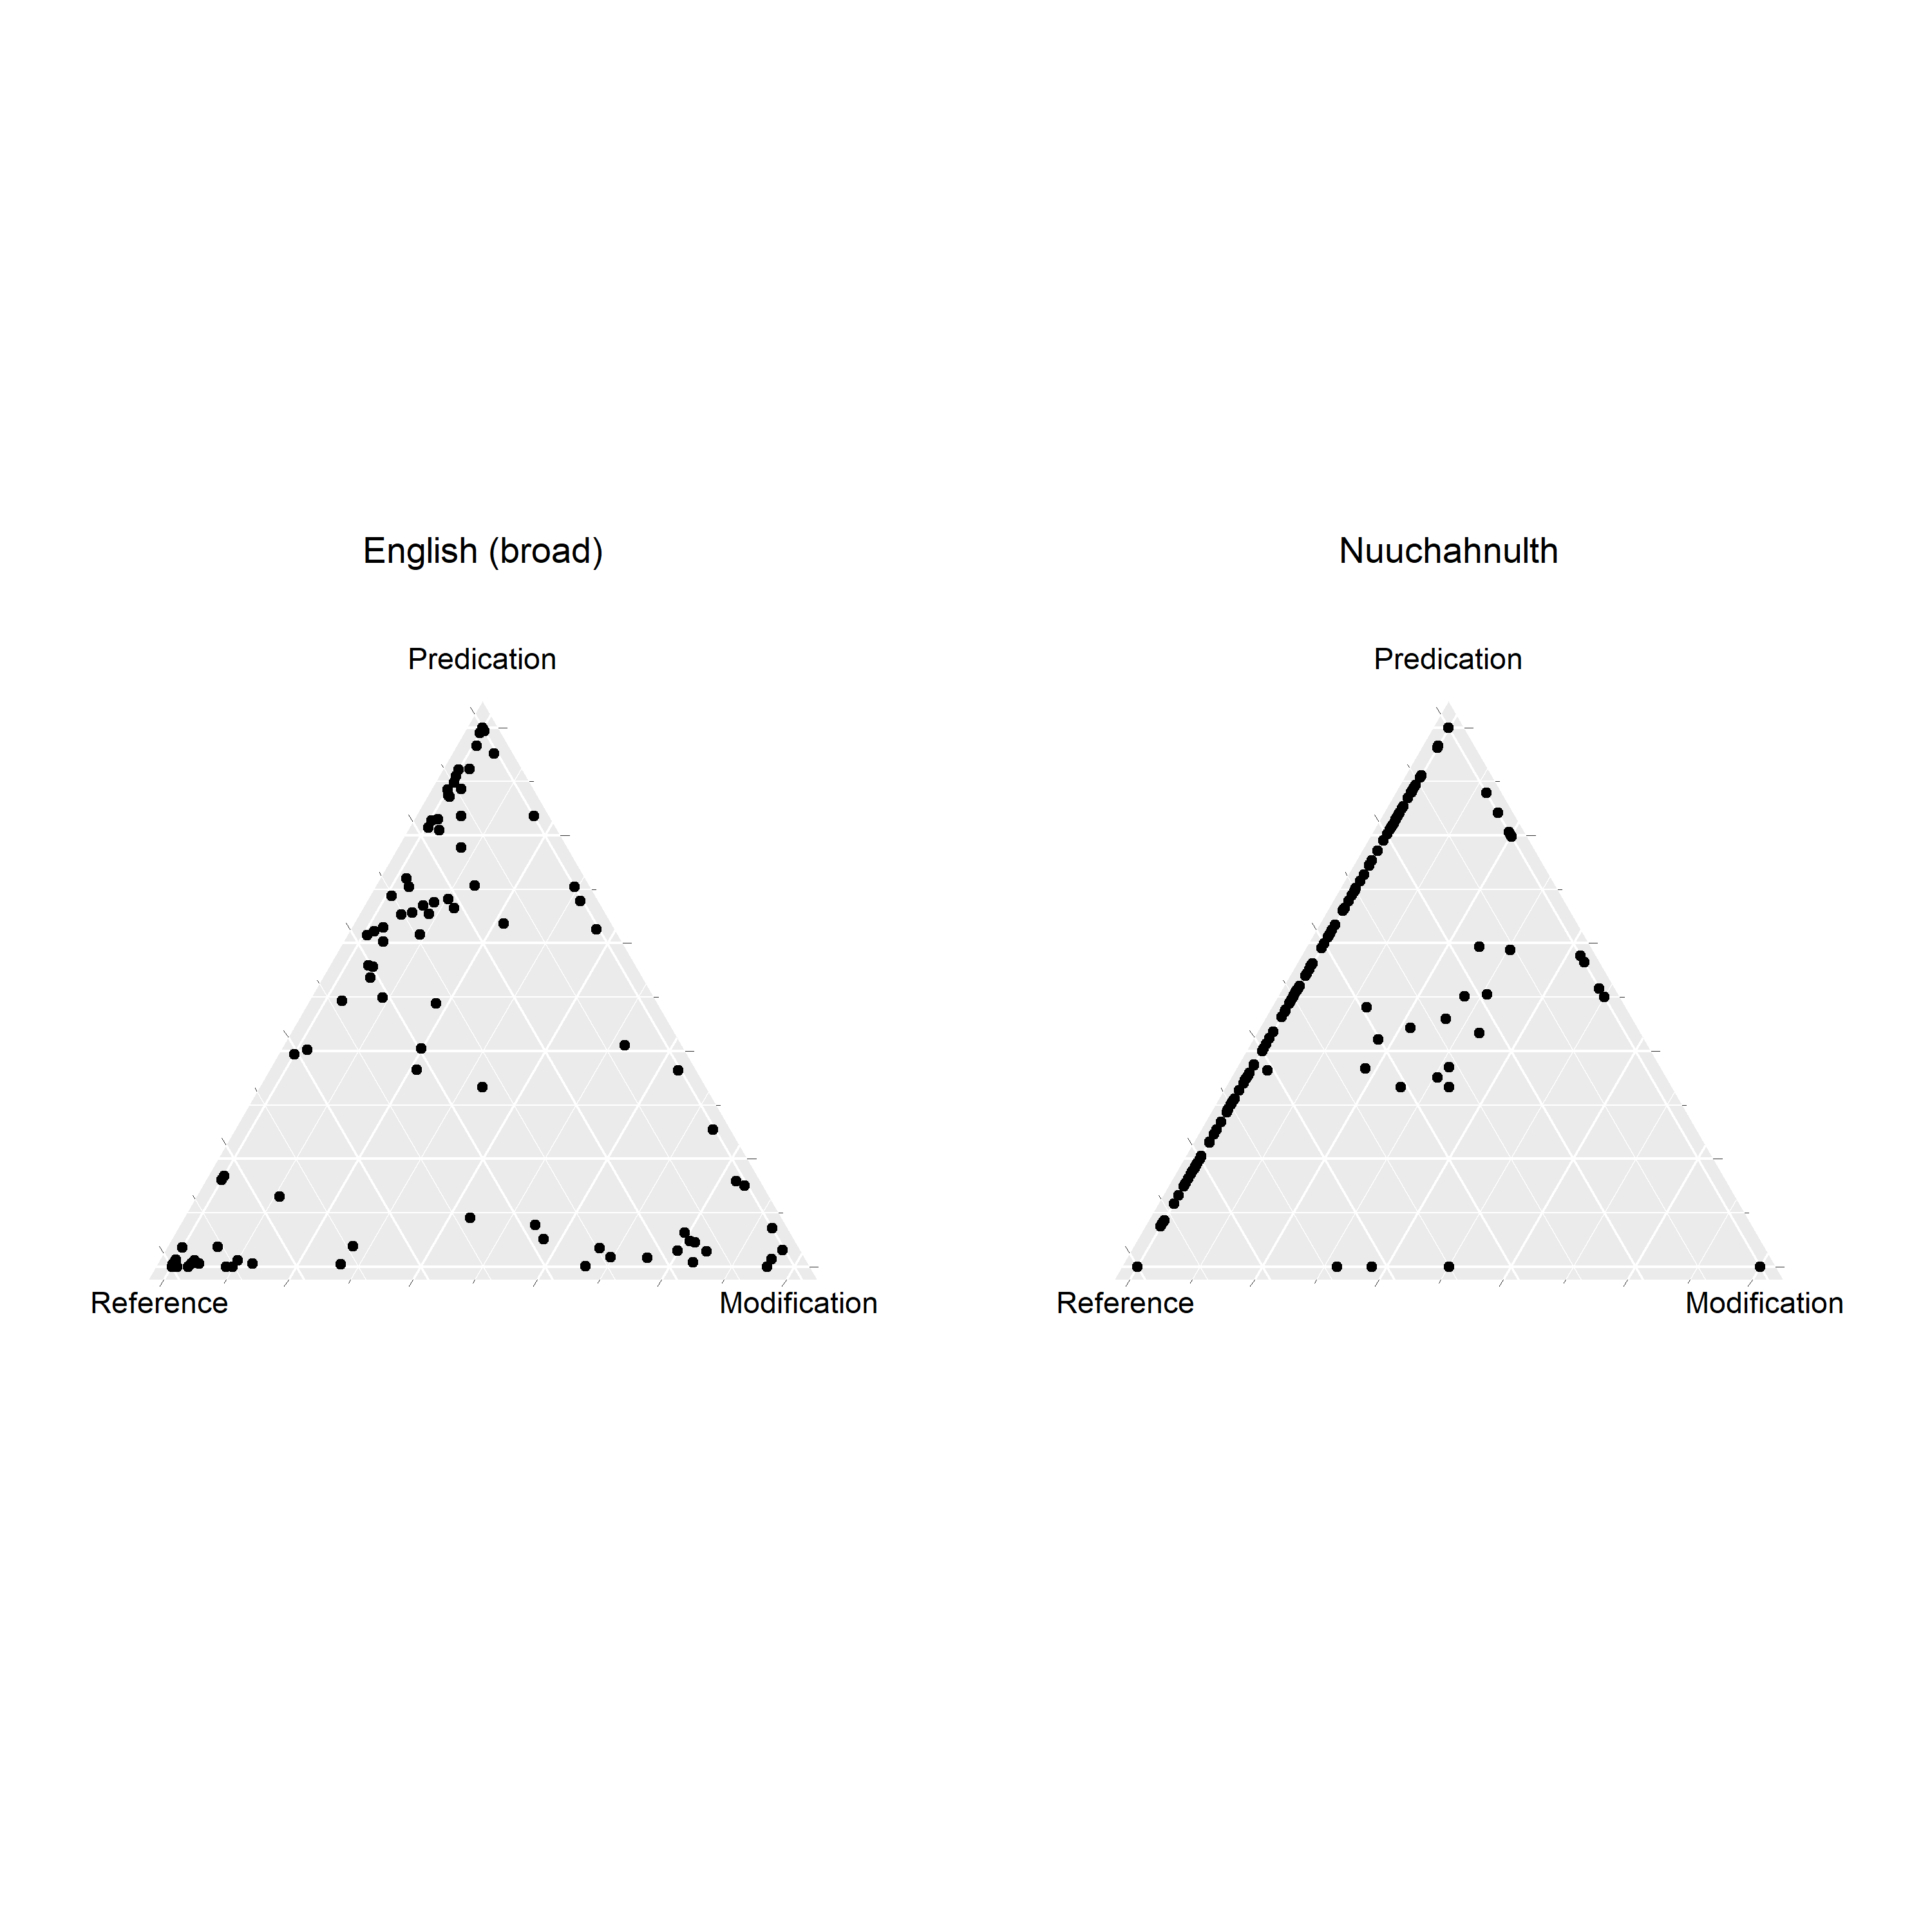

The R source for this figure:
library(ggtern)
source("stats/scripts/load_data.R")

file_path_English <- "stats/data/English_archlexemes_all.tsv"
data_English      <- load_data(file_path_English)
functions_English <- 1 - data_English[7:9] # DP

plot_English <- ggtern(
  functions_English,
  aes(dispersionREF, dispersionPRED, dispersionMOD)
) +
  labs(title = "English (broad)") +
  theme(
    # top, right, bottom, left
    plot.title.position = "plot",
    plot.title = element_text(hjust = 0.5),
    tern.axis.title.R = element_text(hjust = 1.25),
    tern.axis.title.L = element_text(hjust = -0.25)
  ) +
  theme_hidelabels() +
  Tlab("Predication") +
  Llab("Reference") +
  Rlab("Modification") +
  tern_limits(T = 1.05, L = 1.05, R = 1.05) +
  geom_point()

file_path_Nuuchahnulth <- "stats/data/Nuuchahnulth_archlexemes.tsv"
data_Nuuchahnulth      <- load_data(file_path_Nuuchahnulth)
functions_Nuuchahnulth <- 1 - data_Nuuchahnulth[7:9] # DP

plot_Nuuchahnulth <- ggtern(
  functions_Nuuchahnulth,
  aes(dispersionREF, dispersionPRED, dispersionMOD)
) +
  labs(title = "Nuuchahnulth") +
  theme(
    plot.title.position = "plot",
    plot.title = element_text(hjust = 0.5),
    tern.axis.title.R = element_text(hjust = 1.25),
    tern.axis.title.L = element_text(hjust = -0.25)
  ) +
  theme_hidelabels() +
  Tlab("Predication") +
  Llab("Reference") +
  Rlab("Modification") +
  tern_limits(T = 1.05, L = 1.05, R = 1.05) +
  geom_point()

plots <- ggtern::grid.arrange(plot_English, plot_Nuuchahnulth, ncol = 2)

ggsave(
  "stats/figures/compare_functions_English_all_vs_Nuuchahnulth/comparison.png",
  plots,
  height = 10,
  width = 10,
)
